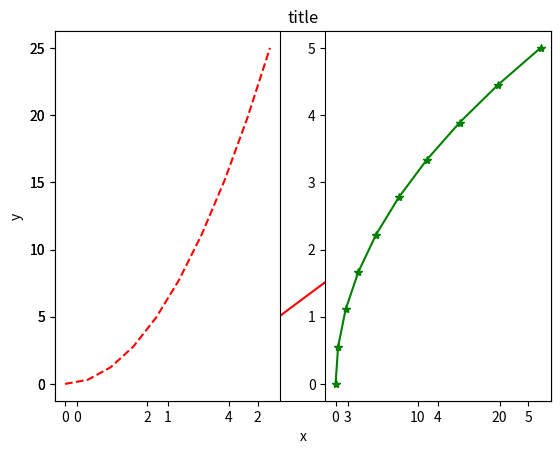
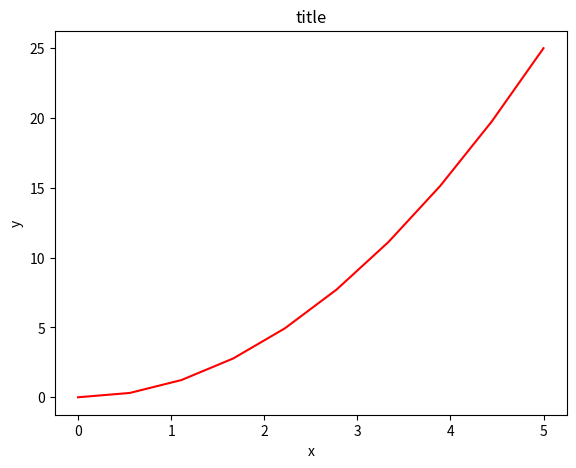
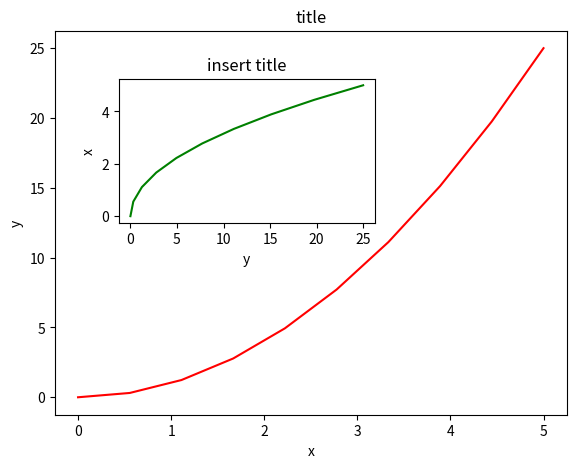
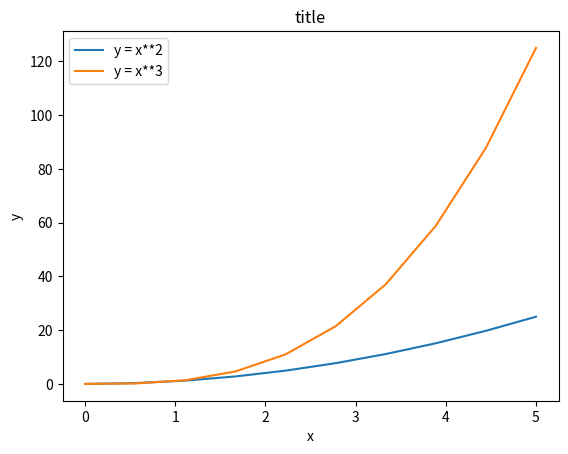
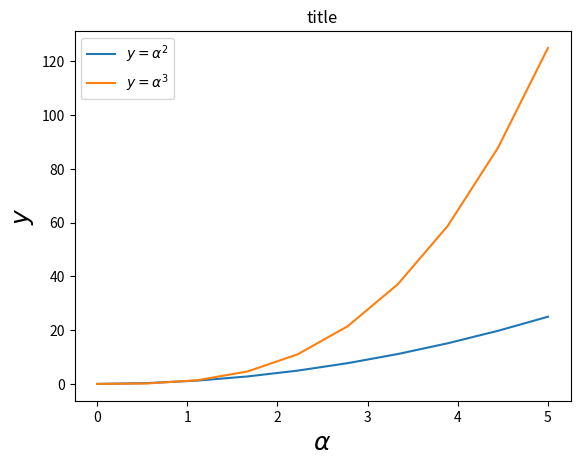
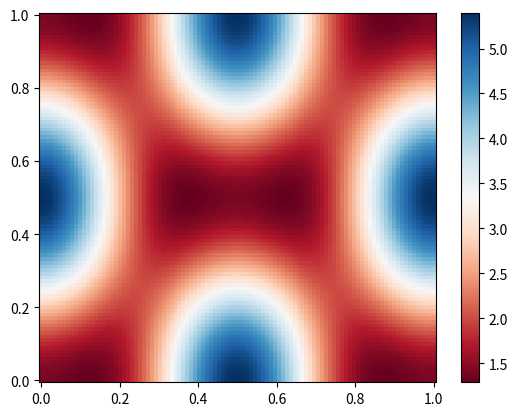
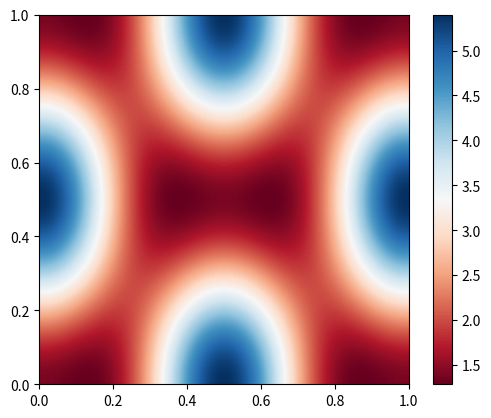
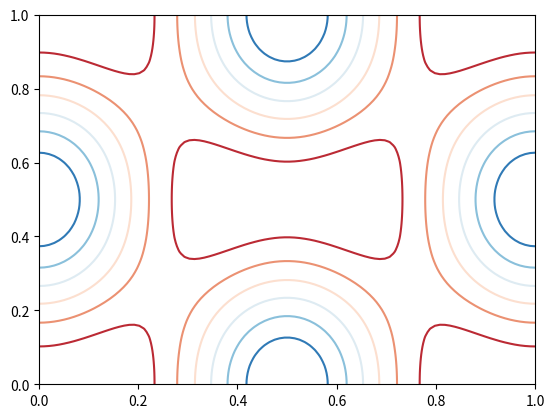
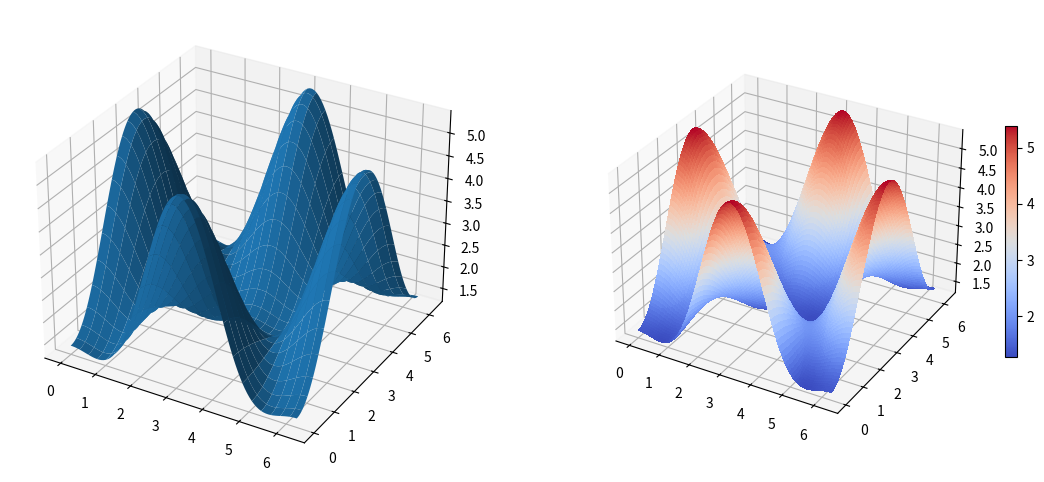
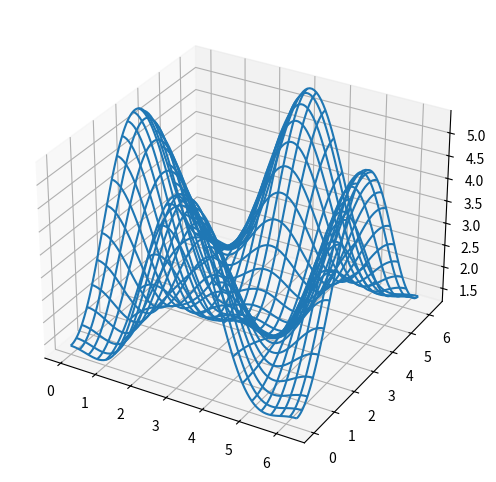
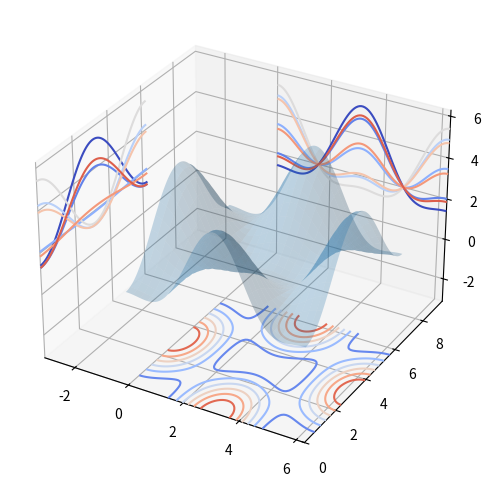

These charts were generated, in order, by the following Python code:
# This line configures matplotlib to show figures embedded in the notebook, 
# instead of opening a new window for each figure. More about that later. 
# If you are using an old version of IPython, try using '%pylab inline' instead.
%matplotlib inline

from pylab import *

import matplotlib
import matplotlib.pyplot as plt

import numpy as np

from pylab import *

x = np.linspace(0, 5, 10)
y = x ** 2

figure()
plot(x, y, 'r')
xlabel('x')
ylabel('y')
title('title')
show()

subplot(1,2,1)
plot(x, y, 'r--')
subplot(1,2,2)
plot(y, x, 'g*-');

fig = plt.figure()

axes = fig.add_axes([0.1, 0.1, 0.8, 0.8]) # left, bottom, width, height (range 0 to 1)

axes.plot(x, y, 'r')

axes.set_xlabel('x')
axes.set_ylabel('y')
axes.set_title('title');

fig = plt.figure()

axes1 = fig.add_axes([0.1, 0.1, 0.8, 0.8]) # main axes
axes2 = fig.add_axes([0.2, 0.5, 0.4, 0.3]) # inset axes

# main figure
axes1.plot(x, y, 'r')
axes1.set_xlabel('x')
axes1.set_ylabel('y')
axes1.set_title('title')

# insert
axes2.plot(y, x, 'g')
axes2.set_xlabel('y')
axes2.set_ylabel('x')
axes2.set_title('insert title');

fig.savefig("filename.png")

fig.savefig("filename.png", dpi=200)

fig, ax = plt.subplots()

ax.plot(x, x**2, label="y = x**2")
ax.plot(x, x**3, label="y = x**3")
ax.legend(loc=2); # upper left corner
ax.set_xlabel('x')
ax.set_ylabel('y')
ax.set_title('title');

fig, ax = plt.subplots()

ax.plot(x, x**2, label=r"$y = \alpha^2$")
ax.plot(x, x**3, label=r"$y = \alpha^3$")
ax.legend(loc=2) # upper left corner
ax.set_xlabel(r'$\alpha$', fontsize=18)
ax.set_ylabel(r'$y$', fontsize=18)
ax.set_title('title');

alpha = 0.7
phi_ext = 2 * np.pi * 0.5

def flux_qubit_potential(phi_m, phi_p):
    return 2 + alpha - 2 * np.cos(phi_p) * np.cos(phi_m) - alpha * np.cos(phi_ext - 2*phi_p)

phi_m = np.linspace(0, 2*np.pi, 100)
phi_p = np.linspace(0, 2*np.pi, 100)
X,Y = np.meshgrid(phi_p, phi_m)
Z = flux_qubit_potential(X, Y).T

fig, ax = plt.subplots()

p = ax.pcolor(X/(2*np.pi), Y/(2*np.pi), Z, cmap=matplotlib.cm.RdBu, vmin=abs(Z).min(), vmax=abs(Z).max())
cb = fig.colorbar(p, ax=ax)

fig, ax = plt.subplots()

im = ax.imshow(Z, cmap=matplotlib.cm.RdBu, vmin=abs(Z).min(), vmax=abs(Z).max(), extent=[0, 1, 0, 1])
im.set_interpolation('bilinear')

cb = fig.colorbar(im, ax=ax)

fig, ax = plt.subplots()

cnt = ax.contour(Z, cmap=matplotlib.cm.RdBu, vmin=abs(Z).min(), vmax=abs(Z).max(), extent=[0, 1, 0, 1])

from mpl_toolkits.mplot3d.axes3d import Axes3D

fig = plt.figure(figsize=(14,6))

# `ax` is a 3D-aware axis instance because of the projection='3d' keyword argument to add_subplot
ax = fig.add_subplot(1, 2, 1, projection='3d')

p = ax.plot_surface(X, Y, Z, rstride=4, cstride=4, linewidth=0)

# surface_plot with color grading and color bar
ax = fig.add_subplot(1, 2, 2, projection='3d')
p = ax.plot_surface(X, Y, Z, rstride=1, cstride=1, cmap=matplotlib.cm.coolwarm, linewidth=0, antialiased=False)
cb = fig.colorbar(p, shrink=0.5)

fig = plt.figure(figsize=(8,6))

ax = fig.add_subplot(1, 1, 1, projection='3d')

p = ax.plot_wireframe(X, Y, Z, rstride=4, cstride=4)

fig = plt.figure(figsize=(8,6))

ax = fig.add_subplot(1,1,1, projection='3d')

ax.plot_surface(X, Y, Z, rstride=4, cstride=4, alpha=0.25)
cset = ax.contour(X, Y, Z, zdir='z', offset=-np.pi, cmap=matplotlib.cm.coolwarm)
cset = ax.contour(X, Y, Z, zdir='x', offset=-np.pi, cmap=matplotlib.cm.coolwarm)
cset = ax.contour(X, Y, Z, zdir='y', offset=3*np.pi, cmap=matplotlib.cm.coolwarm)

ax.set_xlim3d(-np.pi, 2*np.pi);
ax.set_ylim3d(0, 3*np.pi);
ax.set_zlim3d(-np.pi, 2*np.pi);

print(matplotlib.rcsetup.all_backends)

# #
# # RESTART THE NOTEBOOK: the matplotlib backend can only be selected before pylab is imported!
# # (e.g. Kernel > Restart)
# # 
# import matplotlib
# matplotlib.use('svg')
# import matplotlib.pylab as plt
# import numpy
# from IPython.display import Image, SVG

# #
# # Now we are using the svg backend to produce SVG vector graphics
# #
# fig, ax = plt.subplots()
# t = numpy.linspace(0, 10, 100)
# ax.plot(t, numpy.cos(t)*numpy.sin(t))
# plt.savefig("test.svg")

# #
# # Show the produced SVG file. 
# #
# SVG(filename="test.svg")

# %matplotlib inline
# %config InlineBackend.figure_format='svg'

# import matplotlib.pylab as plt
# import numpy

# #
# # Now we are using the SVG vector graphics displaced inline in the notebook
# #
# fig, ax = plt.subplots()
# t = numpy.linspace(0, 10, 100)
# ax.plot(t, numpy.cos(t)*numpy.sin(t))
# plt.savefig("test.svg")

# #
# # RESTART THE NOTEBOOK: the matplotlib backend can only be selected before pylab is imported!
# # (e.g. Kernel > Restart)
# # 
# import matplotlib
# matplotlib.use('Qt4Agg') # or for example MacOSX
# import matplotlib.pylab as plt
# import numpy as np

# # Now, open an interactive plot window with the Qt4Agg backend
# fig, ax = plt.subplots()
# t = np.linspace(0, 10, 100)
# ax.plot(t, np.cos(t) * np.sin(t))
# plt.show()